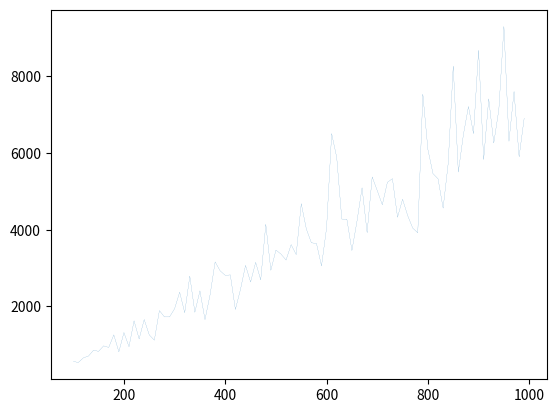

Write the Python code that produced this figure.
#!/usr/bin/python3
#Coupon Collector Problem in Python
#x coupon population
#y number of tries
import numpy as np
import matplotlib.pyplot as plt
values=[]
index=[]
upto=1000
start=100
step=10
def couponCollector(n):
    return sum(np.random.geometric(float(n-k)/n) for k in range(n))
for iter in range(start,upto,step):
    print (str(iter))
    index.append(iter)
    values.append(couponCollector(iter))
plt.plot(index,values, linewidth=.1)
plt.savefig("coupon.png",dpi=400)
